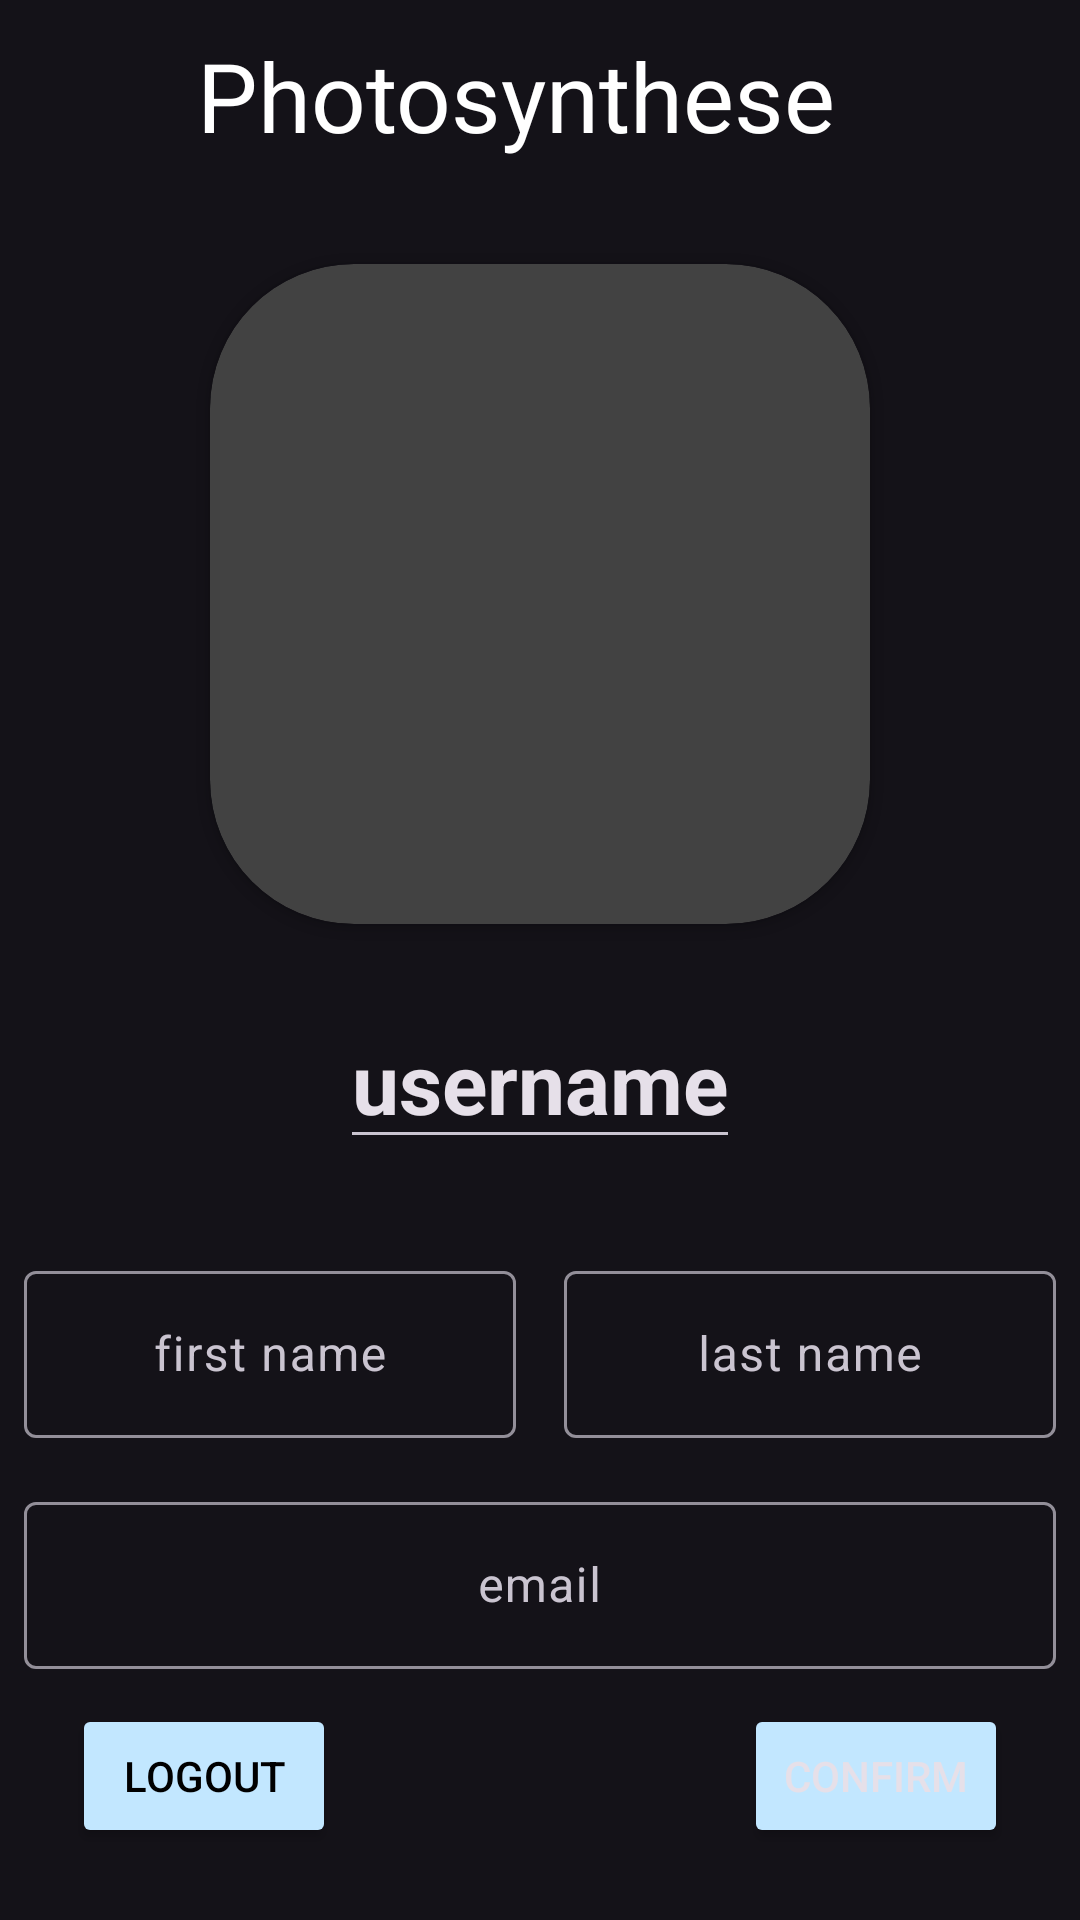

Reconstruct the res/layout file that produces this screen, plus the resources it refers to.
<!-- AndroidManifest.xml: application theme Theme.Photosynthese -->
<!-- res/layout/activity_profile.xml -->
<?xml version="1.0" encoding="utf-8"?>
<androidx.constraintlayout.widget.ConstraintLayout xmlns:android="http://schemas.android.com/apk/res/android"
    xmlns:app="http://schemas.android.com/apk/res-auto"
    xmlns:tools="http://schemas.android.com/tools"
    android:layout_width="match_parent"
    android:layout_height="match_parent"
    tools:context=".ProfileActivity">

    <androidx.appcompat.widget.Toolbar
        android:id="@+id/profileToolbar"
        android:layout_width="match_parent"
        android:layout_height="wrap_content"
        android:paddingEnd="@dimen/medium"
        app:layout_constraintEnd_toEndOf="parent"
        app:layout_constraintStart_toStartOf="parent"
        app:layout_constraintTop_toTopOf="parent">

        <ImageButton
            android:id="@+id/info_button"
            android:layout_width="@dimen/xxxlarge"
            android:layout_height="@dimen/xxxlarge"
            android:background="@null"
            android:src="@drawable/ic_info_32"
            android:layout_gravity="start"/>

        <TextView
            android:layout_width="wrap_content"
            android:layout_height="wrap_content"
            android:layout_gravity="center"
            android:text="@string/app_name"
            android:textColor="@color/white"
            android:textAppearance="?attr/textAppearanceHeadlineLarge" />

        <ImageButton
            android:id="@+id/back_button"
            android:layout_width="@dimen/xxxlarge"
            android:layout_height="@dimen/xxxlarge"
            android:background="@null"
            android:src="@drawable/ic_arrow_forward_32"
            android:layout_gravity="end"/>
    </androidx.appcompat.widget.Toolbar>

    <ScrollView
        android:layout_width="match_parent"
        android:layout_height="0dp"
        android:fillViewport="true"
        app:layout_constraintBottom_toTopOf="@+id/check_button"
        app:layout_constraintTop_toBottomOf="@+id/profileToolbar">

        <androidx.constraintlayout.widget.ConstraintLayout
            android:layout_width="match_parent"
            android:layout_height="match_parent">


            <androidx.cardview.widget.CardView
                android:id="@+id/profile_picture_container"
                android:layout_width="220dp"
                android:layout_height="220dp"
                android:layout_margin="@dimen/large"
                app:cardCornerRadius="@dimen/xxxlarge"
                app:layout_constraintEnd_toEndOf="parent"
                app:layout_constraintStart_toStartOf="parent"
                app:layout_constraintTop_toTopOf="parent">

                <ImageView
                    android:id="@+id/profile_picture"
                    android:layout_width="match_parent"
                    android:layout_height="match_parent"
                    android:scaleType="centerCrop"
                    android:src="@drawable/ic_person_32"
                    app:layout_constraintBottom_toBottomOf="parent"
                    app:layout_constraintEnd_toEndOf="parent"
                    app:layout_constraintStart_toStartOf="parent"
                    app:layout_constraintTop_toTopOf="parent" />
            </androidx.cardview.widget.CardView>

            <EditText
                android:id="@+id/username"
                android:layout_width="wrap_content"
                android:layout_height="wrap_content"
                android:layout_marginTop="@dimen/large"
                android:text="@string/username"
                android:textAppearance="@style/TextAppearance.Material3.HeadlineMedium"
                android:textStyle="bold"
                app:layout_constraintEnd_toEndOf="parent"
                app:layout_constraintStart_toStartOf="parent"
                app:layout_constraintTop_toBottomOf="@+id/profile_picture_container" />

            <com.google.android.material.textfield.TextInputLayout
                android:id="@+id/first_name_container"
                android:layout_width="0dp"
                android:layout_height="wrap_content"
                android:layout_marginLeft="@dimen/small"
                android:layout_marginTop="@dimen/xlarge"
                android:layout_marginRight="@dimen/small"
                app:layout_constraintEnd_toStartOf="@+id/vertical"
                app:layout_constraintStart_toStartOf="parent"
                app:layout_constraintTop_toBottomOf="@+id/username">

                <EditText
                    android:id="@+id/first_name"
                    android:layout_width="match_parent"
                    android:layout_height="wrap_content"
                    android:gravity="center"
                    android:hint="@string/first_name"
                    android:inputType="textEmailAddress" />

            </com.google.android.material.textfield.TextInputLayout>

            <com.google.android.material.textfield.TextInputLayout
                android:id="@+id/last_name_container"
                android:layout_width="0dp"
                android:layout_height="wrap_content"
                android:layout_marginLeft="@dimen/small"
                android:layout_marginTop="@dimen/xlarge"
                android:layout_marginRight="@dimen/small"
                app:layout_constraintEnd_toEndOf="parent"
                app:layout_constraintStart_toStartOf="@+id/vertical"
                app:layout_constraintTop_toBottomOf="@+id/username">

                <EditText
                    android:id="@+id/last_name"
                    android:layout_width="match_parent"
                    android:layout_height="wrap_content"
                    android:gravity="center"
                    android:hint="@string/last_name"
                    android:inputType="textEmailAddress" />

            </com.google.android.material.textfield.TextInputLayout>

            <com.google.android.material.textfield.TextInputLayout
                android:id="@+id/email_container"
                android:layout_width="0dp"
                android:layout_height="wrap_content"
                android:layout_marginLeft="@dimen/small"
                android:layout_marginTop="@dimen/medium"
                android:layout_marginRight="@dimen/small"
                app:layout_constraintEnd_toEndOf="parent"
                app:layout_constraintStart_toStartOf="parent"
                app:layout_constraintTop_toBottomOf="@+id/last_name_container">

                <EditText
                    android:id="@+id/email"
                    android:layout_width="match_parent"
                    android:layout_height="wrap_content"
                    android:gravity="center"
                    android:hint="@string/email"
                    android:inputType="textEmailAddress" />

            </com.google.android.material.textfield.TextInputLayout>

            <androidx.constraintlayout.widget.Guideline
                android:id="@+id/vertical"
                android:layout_width="wrap_content"
                android:layout_height="wrap_content"
                android:orientation="vertical"
                app:layout_constraintGuide_percent=".5" />
        </androidx.constraintlayout.widget.ConstraintLayout>
    </ScrollView>

    <Button
        android:id="@+id/logout_button"
        android:layout_width="wrap_content"
        android:layout_height="wrap_content"
        android:layout_margin="@dimen/large"
        android:backgroundTint="@color/skyblue"
        android:text="@string/logout"
        android:textAllCaps="true"
        android:textColor="@color/black"
        app:layout_constraintBottom_toBottomOf="parent"
        app:layout_constraintStart_toStartOf="parent" />

    <Button
        android:id="@+id/check_button"
        android:layout_width="wrap_content"
        android:layout_height="wrap_content"
        android:layout_margin="@dimen/large"
        android:backgroundTint="@color/skyblue"
        android:padding="@dimen/small"
        android:text="@string/confirm"
        android:textAllCaps="true"
        app:layout_constraintBottom_toBottomOf="parent"
        app:layout_constraintEnd_toEndOf="parent"
        app:tint="@color/black" />

</androidx.constraintlayout.widget.ConstraintLayout>
<!-- resources referenced by this layout -->
<resources>
  <color name="black">#FF000000</color>
  <color name="skyblue">#FFC2E7FF</color>
  <color name="white">#FFFFFFFF</color>
  <dimen name="large">24dp</dimen>
  <dimen name="medium">16dp</dimen>
  <dimen name="small">8dp</dimen>
  <dimen name="xlarge">32dp</dimen>
  <dimen name="xxxlarge">48dp</dimen>
  <string name="app_name">Photosynthese</string>
  <string name="confirm">confirm</string>
  <string name="email">email</string>
  <string name="first_name">first name</string>
  <string name="last_name">last name</string>
  <string name="logout">logout</string>
  <string name="username">username</string>
  <style name="Theme.Photosynthese" parent="Theme.Material3.Dark.NoActionBar">
          <item name="android:statusBarColor">?attr/backgroundColor</item>
      </style>
</resources>
